pico-8 play session: hold → + tap 🅾, after a click and taps of 🅾, ❎, 🅾+❎, 🅾 in the second before t = 0

[t = 1 s] hold → ~1s, tap 🅾 ~2×
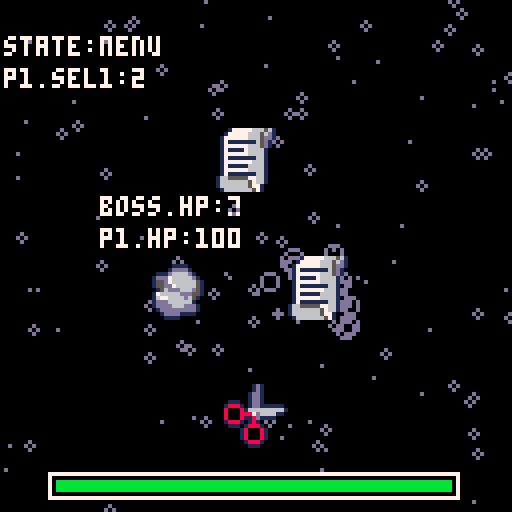
[t = 2 s] hold → ~2s, tap 🅾 ~4×
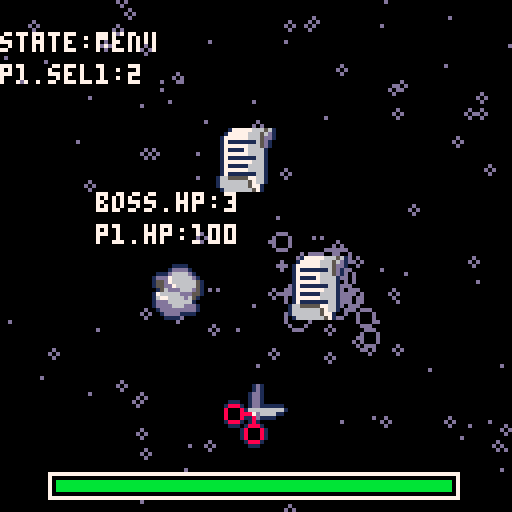
[t = 4 s] hold → ~4s, tap 🅾 ~7×
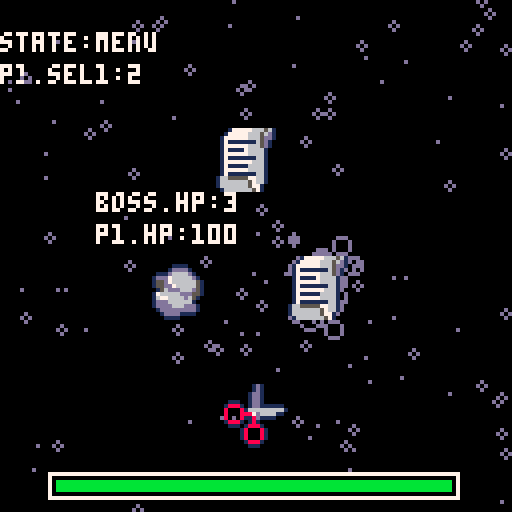
[t = 6 s] hold → ~6s, tap 🅾 ~10×
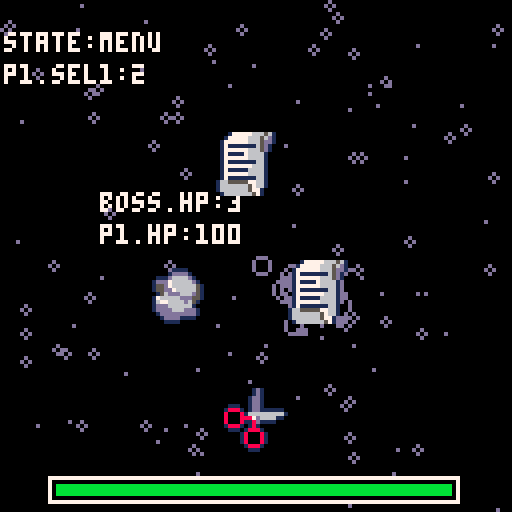
[t = 8 s] hold → ~8s, tap 🅾 ~14×
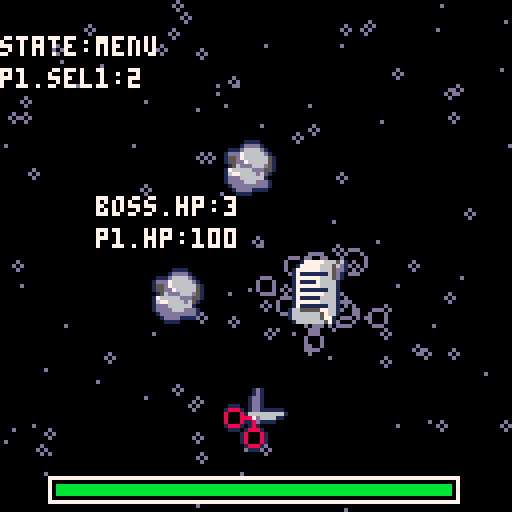

pico-8 cartridge
version 41
__lua__
function _init()
 start_game()
end

function _draw()
	if state=="start" then
	 drw_sg()
	end
	if state=="menu" then
	 drw_mg()
	end
	if state=="buff" then
	 drw_buff()
	end
	if state=="result" then
	 drw_res()
	end
	if state=="end" then
	 drw_end()
	end
end

function _update()
 updparts()
 
	if state=="start" then
	 upd_sg()
	end
	if state=="menu" then
	 upd_mg()
 if sp<3.9 then
  sp+=.1
 else
  sp=1
 end
	 if p1.hp < 0 then
	  p1.hp = 0 
	  state = "end"
	 end
	end
	if state=="result" then
	 upd_res()
	 if p1.hp < 0 then
	  p1.hp = 0 
	  state = "end"
	 end
	 if boss.hp < 0 then
	  boss.hp = 0 
	  timer = 500
	  state = "buff"
	 end
	end
	if state=="buff" then
	 upd_buff()
	 if p1.hp < 0 then
	  p1.hp = 0 
	  state = "end"
	 end
	end
	if state=="end" then
	 upd_end()
	end
end

-->8
//start game
function start_game()
	state="start"
	shake = 0
	t=0
 
 //animate
 sp=1
 arr={1,3,5}
	
	//players
	p1={
	 hp=100,
	 dmg=1,
 	sel1=2,
 	atk=false,
 	stored=0,
 	storedcap=0,
	}
	boss={
	 hp=5,
	 thp=5,
	 dmg=1,
	 sel2=flr(rand(3)),
	}
	
	//items
 r={
  n=1,
  h=2,
  w=2,
  px=36,
  py=64,
  id=1,
  a=0,
  s=1,
  col=4
 }
 p={
  n=3,
  h=2,
  w=2,
  px=72,
  py=64,
  id=2,
  a=0,
  s=1,
  col=13
 }
 s={
  n=5,
  h=2,
  w=2,
  px=56,
  py=96,
  id=3,
  a=0,
  s=1,
  col=2
 } 
	stars={}
	for i=1,100 do
	 local nstars={}
	 nstars.x = flr(rnd(128))
	 nstars.y = flr(rnd(128))
  nstars.sx = 1.5
  nstars.sy = 1.5
	 nstars.col = 7
	 nstars.r = (rnd(2))
	 add(stars,nstars)
	end
	
	rct1={
	 x1=12,
	 y1=118,
	 x2=114,
	 y2=124,
	}
	rct2={
	 x1=12,
	 y1=2,
	 x2=64,
	 y2=8,
	 barw=48
	}
	
	parts={}
end
-->8
//draw
function drw_sg()
 cls()
 debug(state,p1.sel1,p1.hp,boss.sel2,boss.hp2)

	print("scissors-8",48,56,7)
 print("press 🅾️ to start",34,64,7)
 doshake()
	draw_stars()
 ani_stars(p1.sel1)
 
 spr(r.n,56,24+sin(t/30),r.w,r.h)
 spr(p.n,32,80+sin(t/30),p.w,p.h)
 spr(s.n,80,80+sin(t/30),s.w,s.h)

end

function drw_mg()
 cls()
 debug(state,p1.sel1,p1.hp,boss.sel2,boss.hp2)

 doshake()
	draw_stars()
 ani_stars(p1.sel1)

	spr(arr[flr(sp)],54,32,2,2)

 if p1.sel1 == 1 then
  spr(r.n,r.px,r.py+sin(t/30),r.w,r.h)
	 drawparts()
 end
 if p1.sel1 == 2 then
  spr(p.n,p.px,p.py+sin(t/30),p.w,p.h)
	 drawparts(p.x,p.y)
 end
 if p1.sel1 == 3 then
  spr(s.n,s.px,s.py+sin(t/30),s.w,s.h)
	 drawparts(s.x,s.y)
 end
  
 spr(r.n,r.px,r.py+sin(t/30),r.w,r.h)
 spr(p.n,p.px,p.py+sin(t/30),p.w,p.h)
 spr(s.n,s.px,s.py+sin(t/30),s.w,s.h)

 drw_hp(rct1.x1,rct1.y1,rct1.x2,rct1.y2,p1.hp)

end 	

function drw_res()
 cls()
 print("state:"..state,0,8,7)
 print("p1.sel1:"..p1.sel1,0,16,7)
 print("boss.sel2:"..boss.sel2,0,24,7)

 doshake()
	draw_stars()
 ani_stars(p1.sel1)
  
 print("p1.hp:"..p1.hp,24,56,7)
 print("boss.hp:"..boss.hp,24,48,7)

 drw_hp(rct1.x1,rct1.y1,rct1.x2,rct1.y2,p1.hp)

end

function drw_buff()
 cls()
 doshake()
	draw_stars()
 ani_stars(p1.sel1)
  
 debug(state,p1.sel1,p1.hp,boss.sel2,boss.hp2)

 rect(38,16,90,56,7)
	buffinfo(p1.sel1)

 spr(r.n,r.px,r.py+sin(t/30),r.w,r.h)
 spr(p.n,p.px,p.py+sin(t/30),p.w,p.h)
 spr(s.n,s.px,s.py+sin(t/30),s.w,s.h)
 drw_hp(rct1.x1,rct1.y1,rct1.x2,rct1.y2,p1.hp)

end

function drw_end()
	cls(2)
 draw_stars()
 ani_stars(p1.sel1)
 print("game over",48,56,7)
 print("press 🅾️ to start again",20,64,7)
end

-->8
//update
function upd_sg()
 if btnp(🅾️) then
  state="menu"
  shake=2
 end
end

function upd_mg()
 if btn(⬅️) then
  p1.sel1=r.id
  addparts(r.px+8,r.py+8,r.col)
  updparts()
  sfx(0)
  shake=1
 end
 if btn(➡️) then
  p1.sel1=p.id
  addparts(p.px+8,p.py+8,p.col)
  updparts()
  sfx(0)
  shake=1
 end
 if btn(⬇️) then
  p1.sel1=s.id
  addparts(s.px+8,s.py+8,s.col)
  updparts()
  sfx(0)
  shake=1
 end
 if btn(⬆️) then
  p1.sel1=0
  shake=1
 end  
 if btnp(❎) then
  boss.sel2 = flr(rand(3))
  p1.atk = retout(p1.sel1,boss.sel2)
  if p1.atk == true then
   p1atk(p1.stored)
   rct2.barw = rct2.barw*(boss.hp/boss.thp)
  elseif p1.atk == false then
   p2atk()
   if p1.storedcap != 0 then
    p1.stored += 5
   end
  end 
  state="result"
 end
 if p1.hp == 0 then
  state="end"
 end
 if boss.hp == 0 then
  state="buff"
 end
 n=5
 if n<4 then 
  n=n+1
 else
  n=1
 end
end

function upd_buff()
 if btn(⬅️) then
  p1.sel1=r.id
  addparts(r.px+8,r.py+8,r.col)
  updparts()
  sfx(0)
  shake=1
 end
 if btn(➡️) then
  p1.sel1=p.id
  addparts(p.px+8,p.py+8,p.col)
  updparts()
  sfx(0)
  shake=1
 end
 if btn(⬇️) then
  p1.sel1=s.id
  addparts(s.px+8,s.py+8,s.col)
  updparts()
  sfx(0)
  shake=1
 end
 if btn(⬆️) then
  p1.sel1=0
  shake=1
 end   
 if btnp(🅾️) then
   if p1.hp <= 40 and sel1 == 1 then
    p1.hp += 20
   end
   if p1.sel1 == 2 then
				p1.storedcap += 5
   end
   if p1.sel1 == 3 then
    p1.dmg += 5
   end
  boss.hp += boss.thp
  boss.dmg += 5
  state="menu"
 end
end 

function upd_res()
 if btnp(🅾️) then
  state = "menu"
  boss.sel2 = flr(rand(3))
 end
end

function upd_end()
 if btnp(🅾️) then
  state="start"
  start_game()
 end
end
-->8
//game logic
function retout(sel1,sel2)
 if sel1 == 0 or sel1 == sel2 then
  return false
 end 
 if sel1 == 1 and sel2 == 3 or
    sel1 == 2 and sel2 == 1 or
    sel1 == 3 and sel2 == 2 then
  return true
 else
  return false 
 end
end 

function p1atk(storedmg)
 boss.hp -= p1.dmg + storedmg
 if boss.hp < 0 then
  boss.hp=0
 end
end

function p2atk()
 p1.hp -= boss.dmg
 if p1.hp < 0 then
  p1.hp=0
 end
end


-->8
//tools
function rand(i)
 p2=flr(rnd(i))+1
 return p2
end

function doshake()
 local shakex = rnd(shake)-rnd(shake/2)
 local shakey = rnd(shake)-rnd(shake/2)

 shakex *= shake
 shakey *= shake

 camera(shakex, shakey)
 
 shake *= 0.1
 if shake < 0.5 then
  shake=0
 end
end

function draw_stars()
 for i = 1,#stars do
 	local nstars = stars[i]
   circ(nstars.x,nstars.y,nstars.r,nstars.col)
 end
end

function ani_stars(sel1)
 for i = 1,#stars do
 	local nstars = stars[i]
		//spd depending on sel1
		if sel1 == 0  then
   nstars.x += 0
   nstars.y -= nstars.sy
   nstars.col = 7
   if nstars.y < 0 then
	   nstars.y += 128
	  end
		elseif sel1 == 1 then
   nstars.x -= nstars.sx
   nstars.y += 0
   nstars.col = 4
   if nstars.x < 0 then
	   nstars.x += 128
	  end
		elseif sel1 == 2 then
   nstars.x += nstars.sx
   nstars.y += 0
   nstars.col = 13
   if nstars.x > 128 then
	   nstars.x -= 128
	  end
		elseif sel1 == 3 then
   nstars.x += 0
   nstars.y += nstars.sy
   nstars.col = 8
   if nstars.y > 128 then
	   nstars.y -= 128
	  end
		end  
 end
end

function addparts(px,py,col)
 for i=1,10 do
  local nparts = {}
  nparts.x = px
  nparts.y = py
  nparts.r = flr(rnd(6))
  nparts.decay = 0.2
  nparts.col = col
  nparts.sx = rnd(2)-1
  nparts.sy = rnd(2)-1

  add(parts,nparts)
 end 
end

function drawparts()
 for i=1,#parts do
  local nparts = parts[i]
  circ(nparts.x,nparts.y,nparts.r,nparts.col)
 end 
end

function updparts()
 for i=1,#parts do
  local nparts = parts[i]
  nparts.x += nparts.sx
  nparts.y += nparts.sy
  nparts.r -= nparts.decay
 end
end

function drw_hp(x1,y1,x2,y2,barw)
 rect(x1,y1,x2,y2,7) 
 rectfill(x1+2,y1+2,x1+barw,y2-2,11) 
end

function debug(state, sel1, hp1, hp2, sel2)
 print("state:"..state,0,8,7)
 print("p1.sel1:"..sel1,0,16,7)
 print("p1.hp:"..hp1,24,56,7)
 print("boss.hp:"..hp2,24,48,7)
 if sel2 != nil then
  print("boss.sel2:"..sel2,0,32,7)
 end
end

function buffinfo(sel1)
 if sel1 == 0 then
  print("choose",52,24,7)
  print("your",56,32,7)
  print("buffs",54,40,7)

 end 
 if sel1 == 1 then
  print("store up",44,24,4)
  print("stacks with",44,32,4)
  print("attack",44,40,4)
 elseif sel1 == 2 then
  print("heal 20",44,24,13)
  print("only when",44,32,13)
  print("low on hp",44,40,13)
 elseif sel1 == 3 then
  print("increase",44,24,8)
  print("dmg by 5",44,32,8)
 end
end
__gfx__
000000000000000000000000000177777666561000000001d1000000000000000000000000000000000000000000000000000000000000000000000000000000
0000000000000000000000000017777766656d1000000001d1000000000000000000000000000000000000000000000000000000000000000000000000000000
000000000000000111100000017777776665dd100000001dd1000000000000000000000000000000000000000000000000000000000000000000000000000000
000000000000001dddd10000017111111165d1000000001dd1000000000000000000000000000000000000000000000000000000000000000000000000000000
00000000000111d6666d1000017777776665d1000111001dd1000000000000000000000000000000000000000000000000000000000000000000000000000000
00000000001ddd766666d10001711117666610001888101dd1111110000000000000000000000000000000000000000000000000000000000000000000000000
0000000000155d766666651001777777666610008000816666666661000000000000000000000000000000000000000000000000000000000000000000000000
0000000000155dd766666510017111111166100080008887d6666110000000000000000000000000000000000000000000000000000000000000000000000000
00000000000156ddd666d510017777777666100080008118d1111000000000000000000000000000000000000000000000000000000000000000000000000000
00000000001766666ddd551001711111666610001888101810000000000000000000000000000000000000000000000000000000000000000000000000000000
000000000016776666d6510001777777666610000111018881000000000000000000000000000000000000000000000000000000000000000000000000000000
00000000001ddd666666100001711111116610000000180008100000000000000000000000000000000000000000000000000000000000000000000000000000
00000000001dddd666ddd10016655555776610000000180008100000000000000000000000000000000000000000000000000000000000000000000000000000
000000000001ddddddddd10016666666576610000000180008100000000000000000000000000000000000000000000000000000000000000000000000000000
0000000000001dddd111100016666666577100000000018881000000000000000000000000000000000000000000000000000000000000000000000000000000
00000000000001111000000001666666657100000000001110000000000000000000000000000000000000000000000000000000000000000000000000000000
